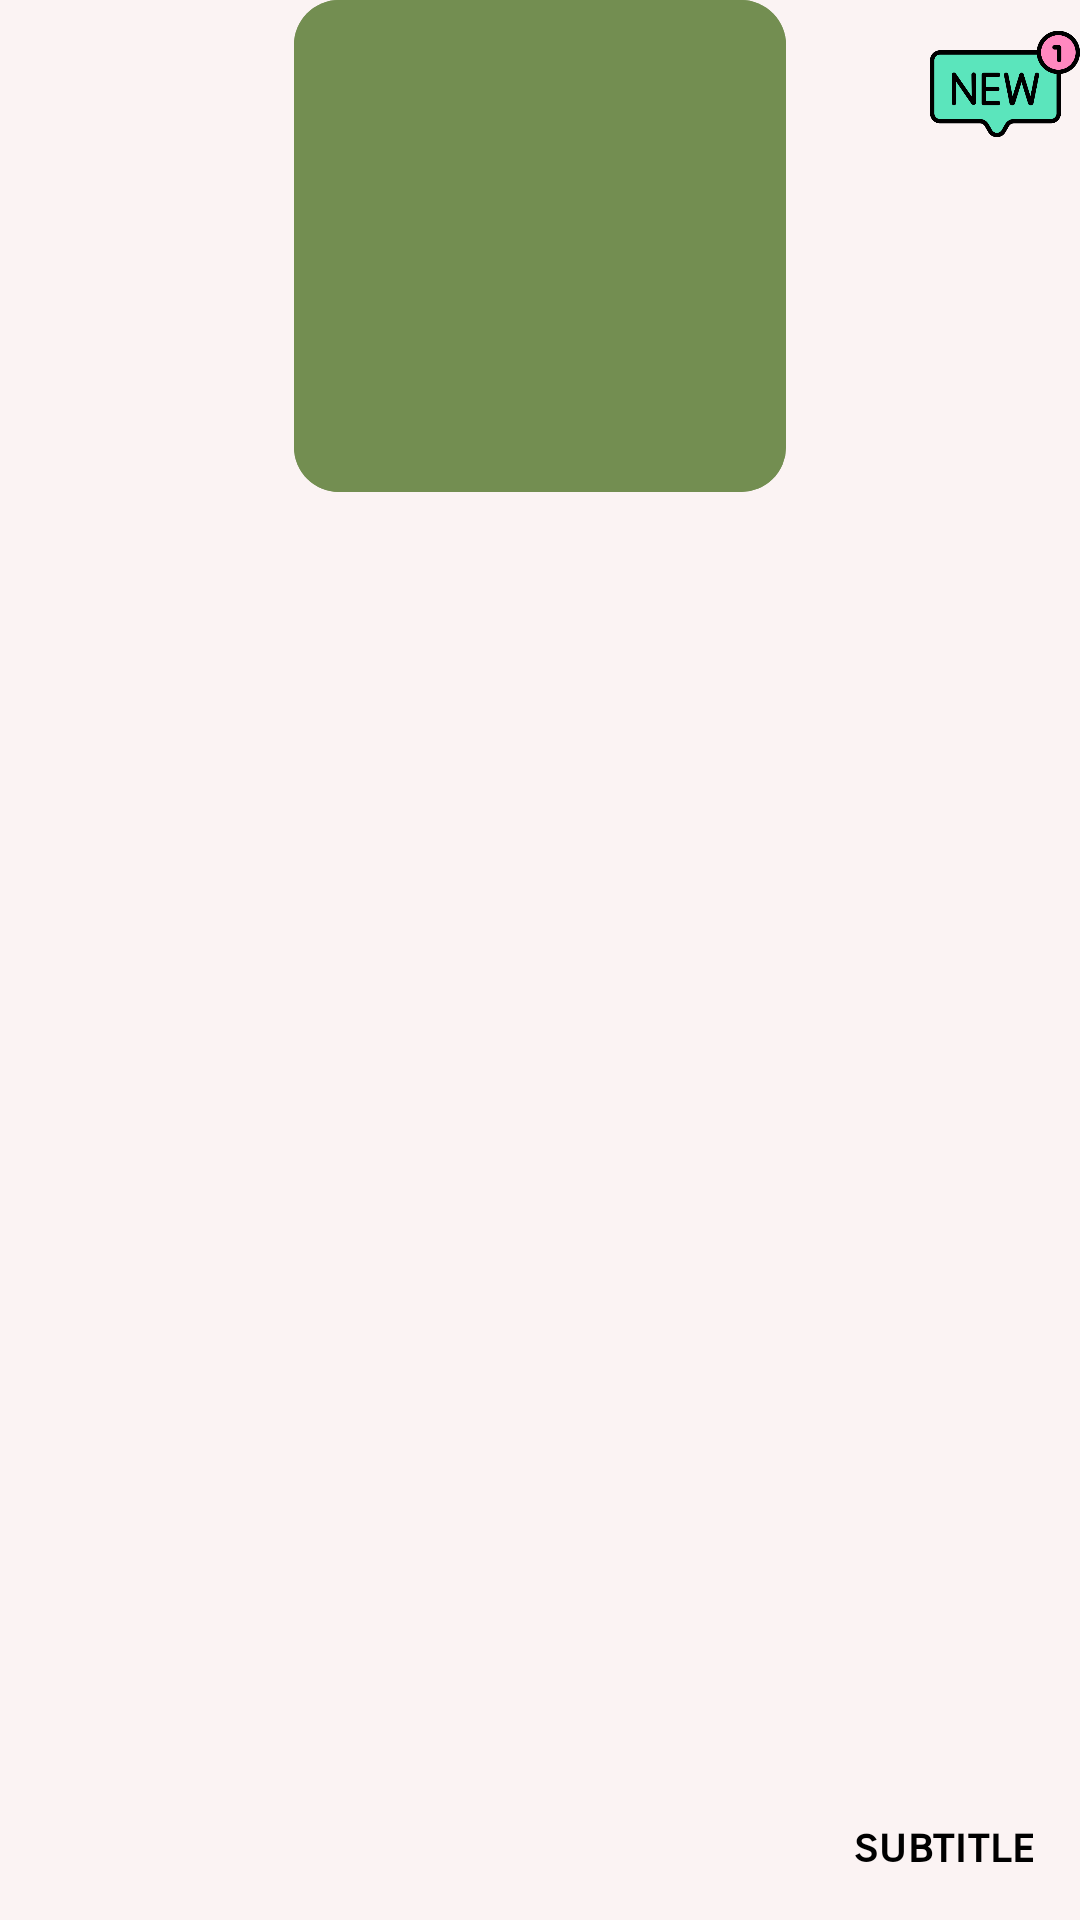

Android layout source for this screen:
<!-- AndroidManifest.xml: application theme Theme.NutriPath -->
<!-- res/layout/viewholder_bottom_object_view.xml -->
<?xml version="1.0" encoding="utf-8"?>
<androidx.constraintlayout.widget.ConstraintLayout xmlns:android="http://schemas.android.com/apk/res/android"
    xmlns:app="http://schemas.android.com/apk/res-auto"
    xmlns:tools="http://schemas.android.com/tools"
    android:layout_width="wrap_content"
    android:layout_height="215dp"
    android:layout_margin="8dp"
    android:background="@drawable/round_button"
    android:backgroundTint="@color/quantum_grey300">

    <com.google.android.material.imageview.ShapeableImageView
        android:id="@+id/pic"
        android:layout_width="164dp"
        android:layout_height="164dp"
        android:background="@drawable/round_button"
        android:backgroundTint="@color/green_med"
        app:layout_constraintEnd_toEndOf="parent"
        app:layout_constraintStart_toStartOf="parent"
        app:layout_constraintTop_toTopOf="parent"
        tools:srcCompat="@drawable/np_nutrileaf" />

    <ImageView
        android:id="@+id/leafpic"
        android:layout_width="164dp"
        android:layout_height="164dp"
        android:background="@drawable/round_button"
        android:backgroundTint="@color/green_med"
        app:layout_constraintEnd_toEndOf="parent"
        app:layout_constraintStart_toStartOf="parent"
        app:layout_constraintTop_toTopOf="parent"
        tools:srcCompat="@drawable/np_nutrileaf" />

    <ImageView
        android:id="@+id/imageView6"
        android:layout_width="50dp"
        android:layout_height="50dp"
        android:layout_marginStart="16dp"
        android:layout_marginTop="3dp"
        app:layout_constraintTop_toTopOf="parent"
        app:layout_constraintEnd_toEndOf="parent"
        app:srcCompat="@drawable/np_ic_new" />

    <ImageButton
        android:id="@+id/priceTxt"
        android:layout_width="40dp"
        android:layout_height="40dp"
        android:layout_marginTop="4dp"
        android:layout_marginLeft="4dp"
        android:background="@drawable/round_image"
        android:backgroundTint="@color/white"
        android:scaleType="centerCrop"
        android:src="@drawable/np_ic_heart2"
        app:layout_constraintStart_toStartOf="parent"
        app:layout_constraintTop_toBottomOf="@+id/pic" />

    <TextView
        android:id="@+id/titleTxt"
        android:layout_width="0dp"
        android:layout_height="wrap_content"
        android:layout_marginEnd="15dp"
        android:text="subtitle"
        android:fontFamily="sans-serif-smallcaps"
        android:textSize="16sp"
        android:layout_marginBottom="15dp"
        android:textStyle="bold"
        android:textColor="@color/black"
        app:layout_constraintBottom_toBottomOf="parent"
        app:layout_constraintEnd_toEndOf="parent" />



</androidx.constraintlayout.widget.ConstraintLayout>
<!-- resources referenced by this layout -->
<resources>
  <color name="black">#FF000000</color>
  <color name="green_med">#738E51</color>
  <color name="white">#FFFFFFFF</color>
  <!-- drawable np_ic_new: png bitmap (drawable, 19517 bytes) -->
  <!-- drawable np_nutrileaf: png bitmap (drawable, 34854 bytes) -->
  <!-- drawable round_button (drawable) -->
  <?xml version="1.0" encoding="utf-8"?>
  <shape xmlns:android="http://schemas.android.com/apk/res/android"
      android:shape="rectangle">
      <corners android:bottomRightRadius="15dp"
          android:bottomLeftRadius="15dp"
          android:topRightRadius="15dp"
          android:topLeftRadius="15dp"/>
  </shape>
  <!-- drawable round_image (drawable) -->
  <shape xmlns:android="http://schemas.android.com/apk/res/android">
      <solid android:color="@android:color/transparent"/>
      <corners android:radius="100dp"/>
  </shape>
  <style name="Theme.NutriPath" parent="Theme.MaterialComponents.DayNight.DarkActionBar">
          
          <item name="colorPrimary">@color/green_dark</item>
          <item name="colorPrimaryVariant">@color/purple_700</item>
          <item name="colorOnPrimary">@color/app_color</item>
          
          <item name="colorSecondary">@color/teal_200</item>
          <item name="colorSecondaryVariant">@color/teal_700</item>
          <item name="colorOnSecondary">@color/black</item>
          
          <item name="android:statusBarColor">?attr/colorPrimaryVariant</item>
          <item name="android:windowBackground">@color/app_color</item>
          
      </style>
  <color name="green_dark">#526C3F</color>
  <color name="purple_700">#FF3700B3</color>
  <color name="app_color">#fbf3f3</color>
  <color name="teal_200">#FF03DAC5</color>
  <color name="teal_700">#FF018786</color>
</resources>
